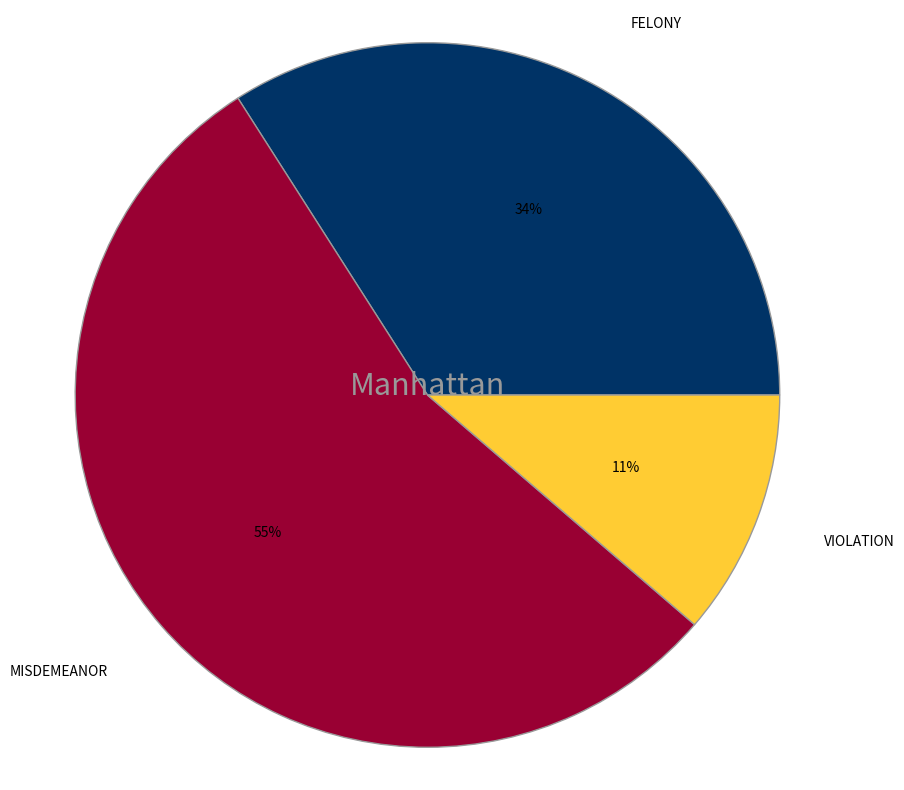

The matplotlib source for this figure:
#!/usr/bin/env python
# -*- coding: UTF-8 -*-
import matplotlib.pyplot as plt

# The slices will be ordered and plotted counter-clockwise.

fig = plt.figure(figsize=[10, 10])
ax = fig.add_subplot(111)

labels = 'FELONY', 'MISDEMEANOR','VIOLATION'
sizes = [373860,600234,124087]
colors = ['#003366', '#990033', '#FFCC33']
explode = (0, 0, 0, 0)  # explode a slice if required

#plt.pie(sizes, explode=explode, labels=labels, colors=colors,
        #autopct='%1.1f%%', shadow=True)
#draw a circle at the center of pie to make it look like a donut
centre_circle = plt.Circle((0,0),0.5,color='white', fc='white',linewidth=1.00)
plt.text(0,0,"Manhattan",fontsize=22,color ='#999999',ha='center')
fig = plt.gcf()
fig.gca().add_artist(centre_circle)       
pie_wedge_collection = ax.pie(sizes, colors=colors, labels=labels, autopct='%1.0f%%', labeldistance=1.2);

for pie_wedge in pie_wedge_collection[0]:
    pie_wedge.set_edgecolor('#999999')
        
# Set aspect ratio to be equal so that pie is drawn as a circle.
plt.axis('equal')
plt.show()